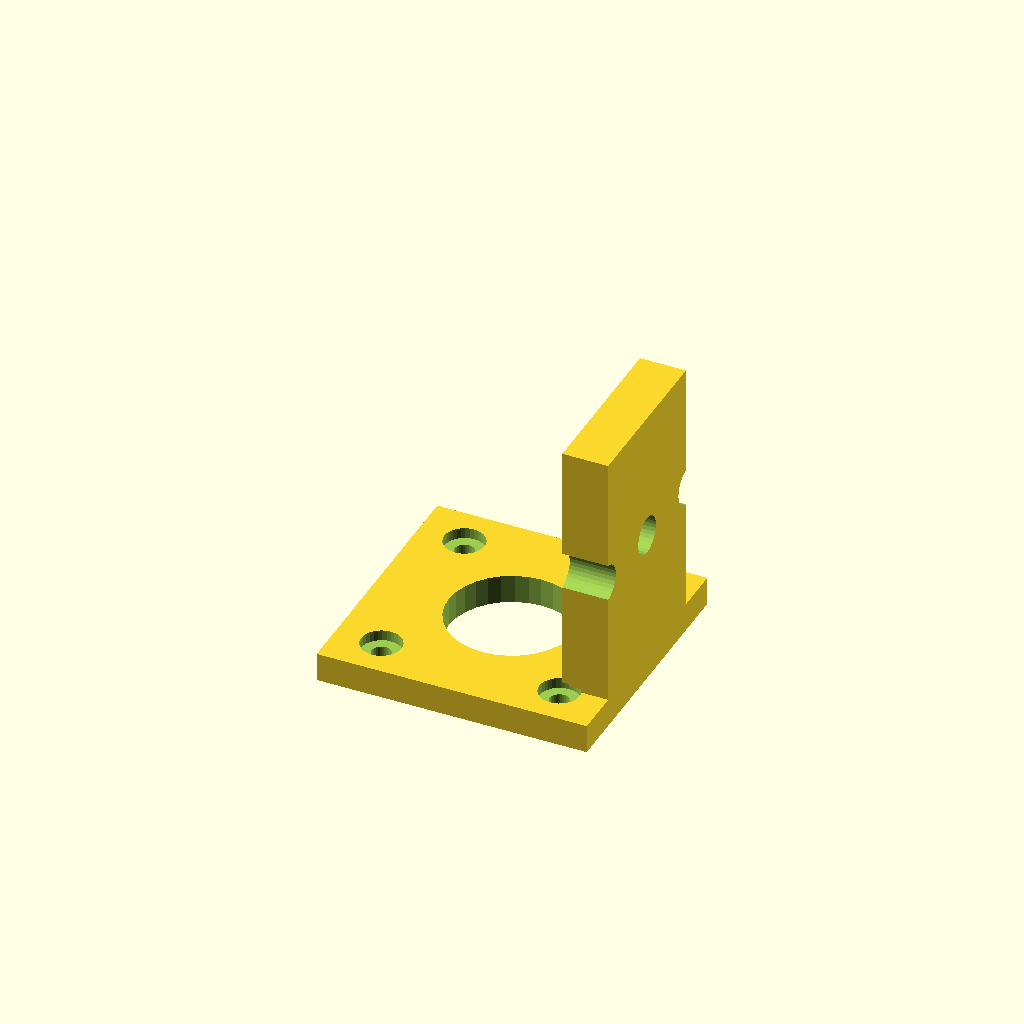
Cell 1: rendered with the file's own defaults.
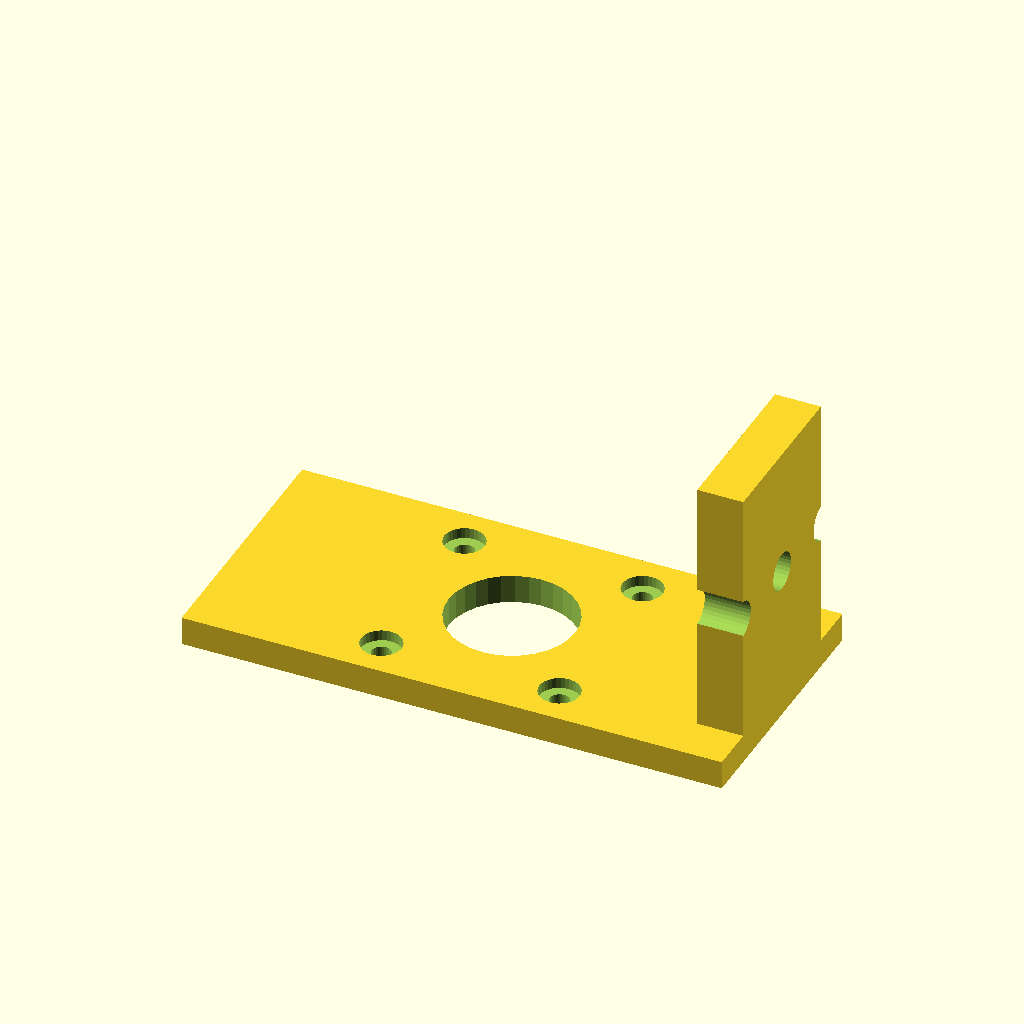
Cell 2 — plate_w set to 94, the other parameters unchanged.
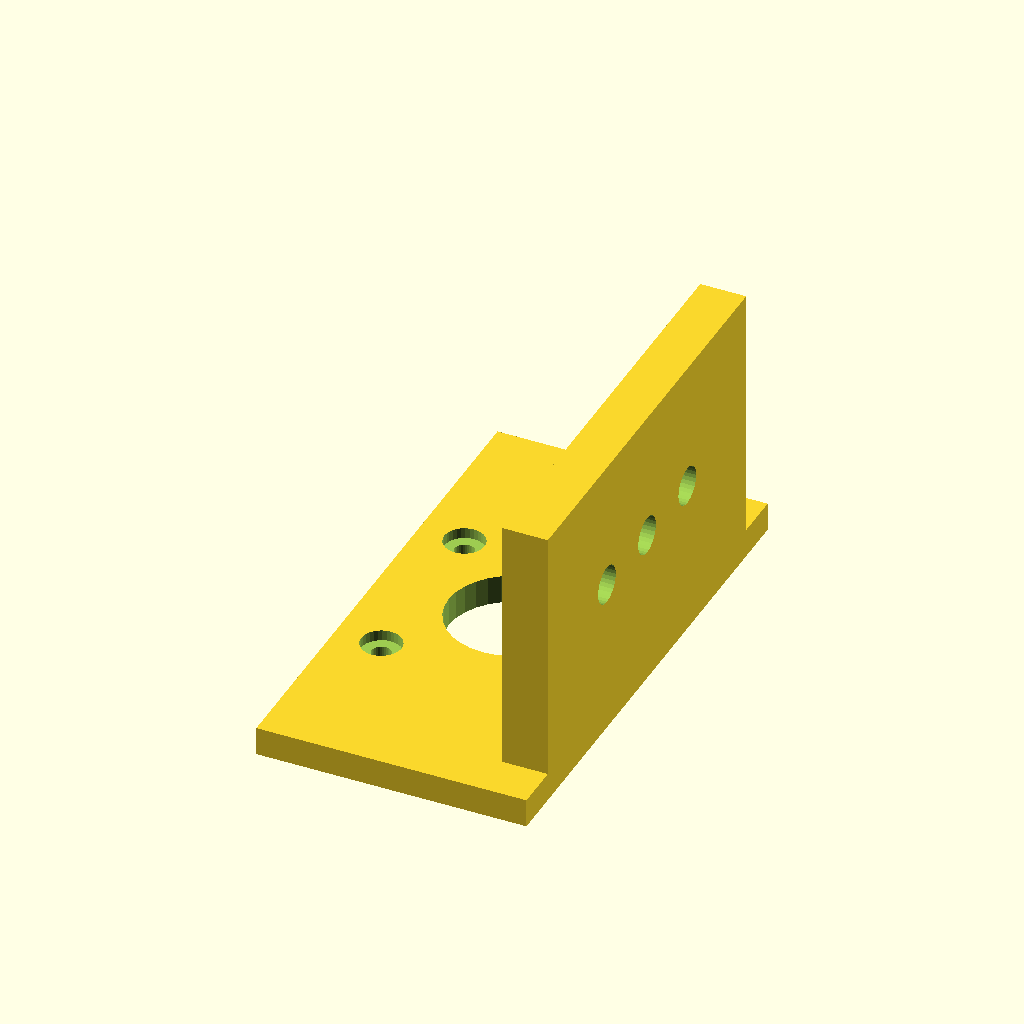
Cell 3: the same model with plate_d = 90.
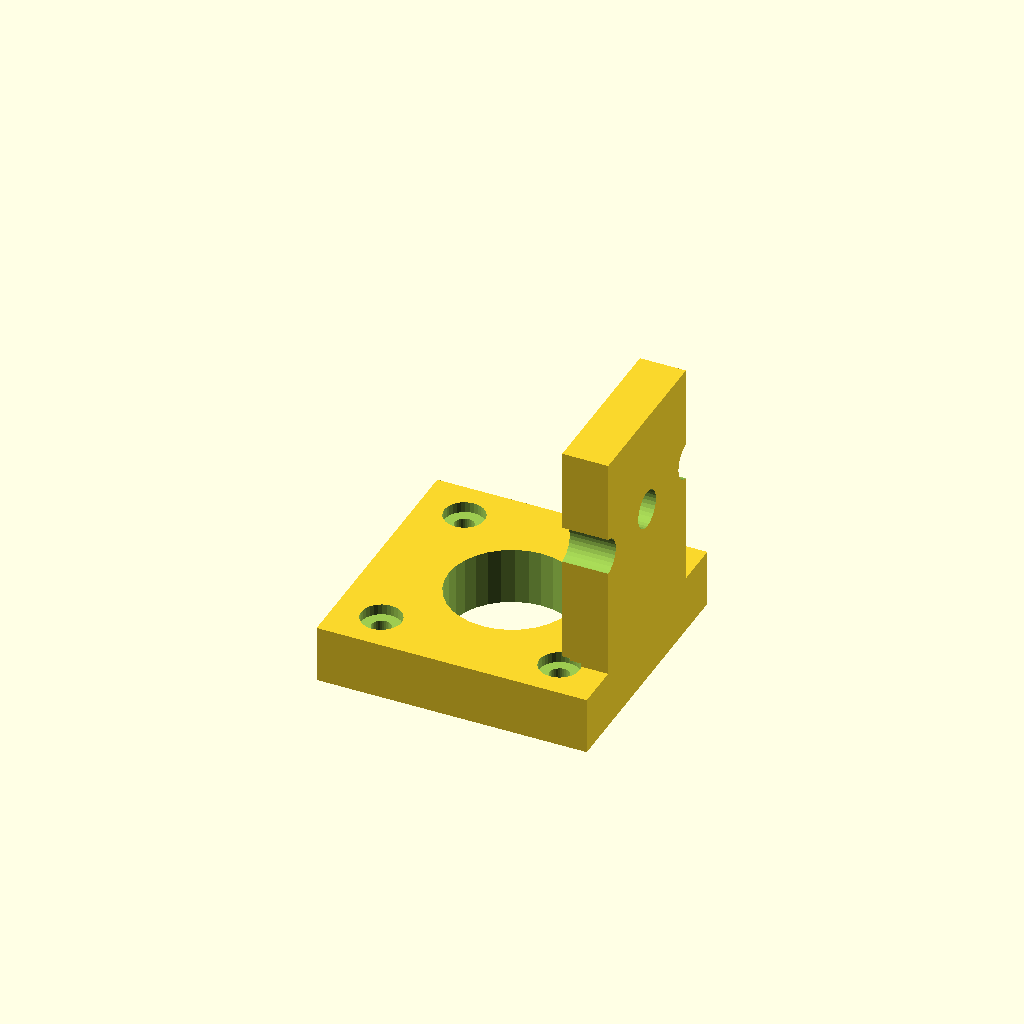
Cell 4: the same model with plate_t = 10.
All cells are drawn from one camera (rotation 55°, 0°, 25°, orthographic, colour scheme Cornfield), so only the parameter changes between them.
The OpenSCAD source (optional_data/gen2/motormounts/part_0012.scad):
$fn = 32;

// ----------------------------------------------------------------------
// Motor mount plate: NEMA17, 47 x 45 x 55 mm
// ----------------------------------------------------------------------

// --- parameters (mm) ---
plate_w = 47;             // plate length, X
plate_d = 45;             // plate width, Y
plate_t = 5;              // plate thickness
pattern = 31;             // NEMA17 bolt spacing
motor_d = 3.4;            // NEMA17 screw clearance
pilot_d = 22;             // pilot boss bore
cb_d = 7;                 // counterbore seat
cb_h = 1.87;              // counterbore depth
second_d = 6.6;           // second fastener hole
wall_h = 50;              // upright height
wall_t = 8;               // upright thickness

module plate() {
  translate([-plate_w / 2, -plate_d / 2, 0]) cube([plate_w, plate_d, plate_t]);
}

module motor_holes() {
  for (sx = [-1, 1]) for (sy = [-1, 1])
    translate([sx * pattern / 2, sy * pattern / 2, -1])
      cylinder(h = plate_t + 2, d = motor_d);
}
module motor_counterbores() {
  for (sx = [-1, 1]) for (sy = [-1, 1])
    translate([sx * pattern / 2, sy * pattern / 2, plate_t - cb_h])
      cylinder(h = cb_h + 0.6, d = cb_d);
}
module upright() {
  /* wall sunk 1 mm into the plate for a positive overlap */
  translate([plate_w / 2 - wall_t, -plate_d / 2 + wall_t, plate_t - 1])
    cube([wall_t, plate_d - 2 * wall_t, wall_h - plate_t + 1]);
}

difference() {
  union() {
    plate();
    upright();
  }
  motor_holes();
  translate([0, 0, -1]) cylinder(h = plate_t + 2, d = pilot_d);
  motor_counterbores();
  for (i = [0 : 2])
    translate([plate_w / 2 - wall_t - 1, (i - 1) * wall_h * 0.3, plate_t + wall_h * 0.45]) rotate([0, 90, 0]) cylinder(h = wall_t + 2, d = second_d);
}
Parameter table extracted from the source (name, type, default, range or options):
plate_w: number, default 47
plate_d: number, default 45
plate_t: number, default 5
pattern: number, default 31
motor_d: number, default 3.4
pilot_d: number, default 22
cb_d: number, default 7
cb_h: number, default 1.87
second_d: number, default 6.6
wall_h: number, default 50
wall_t: number, default 8
